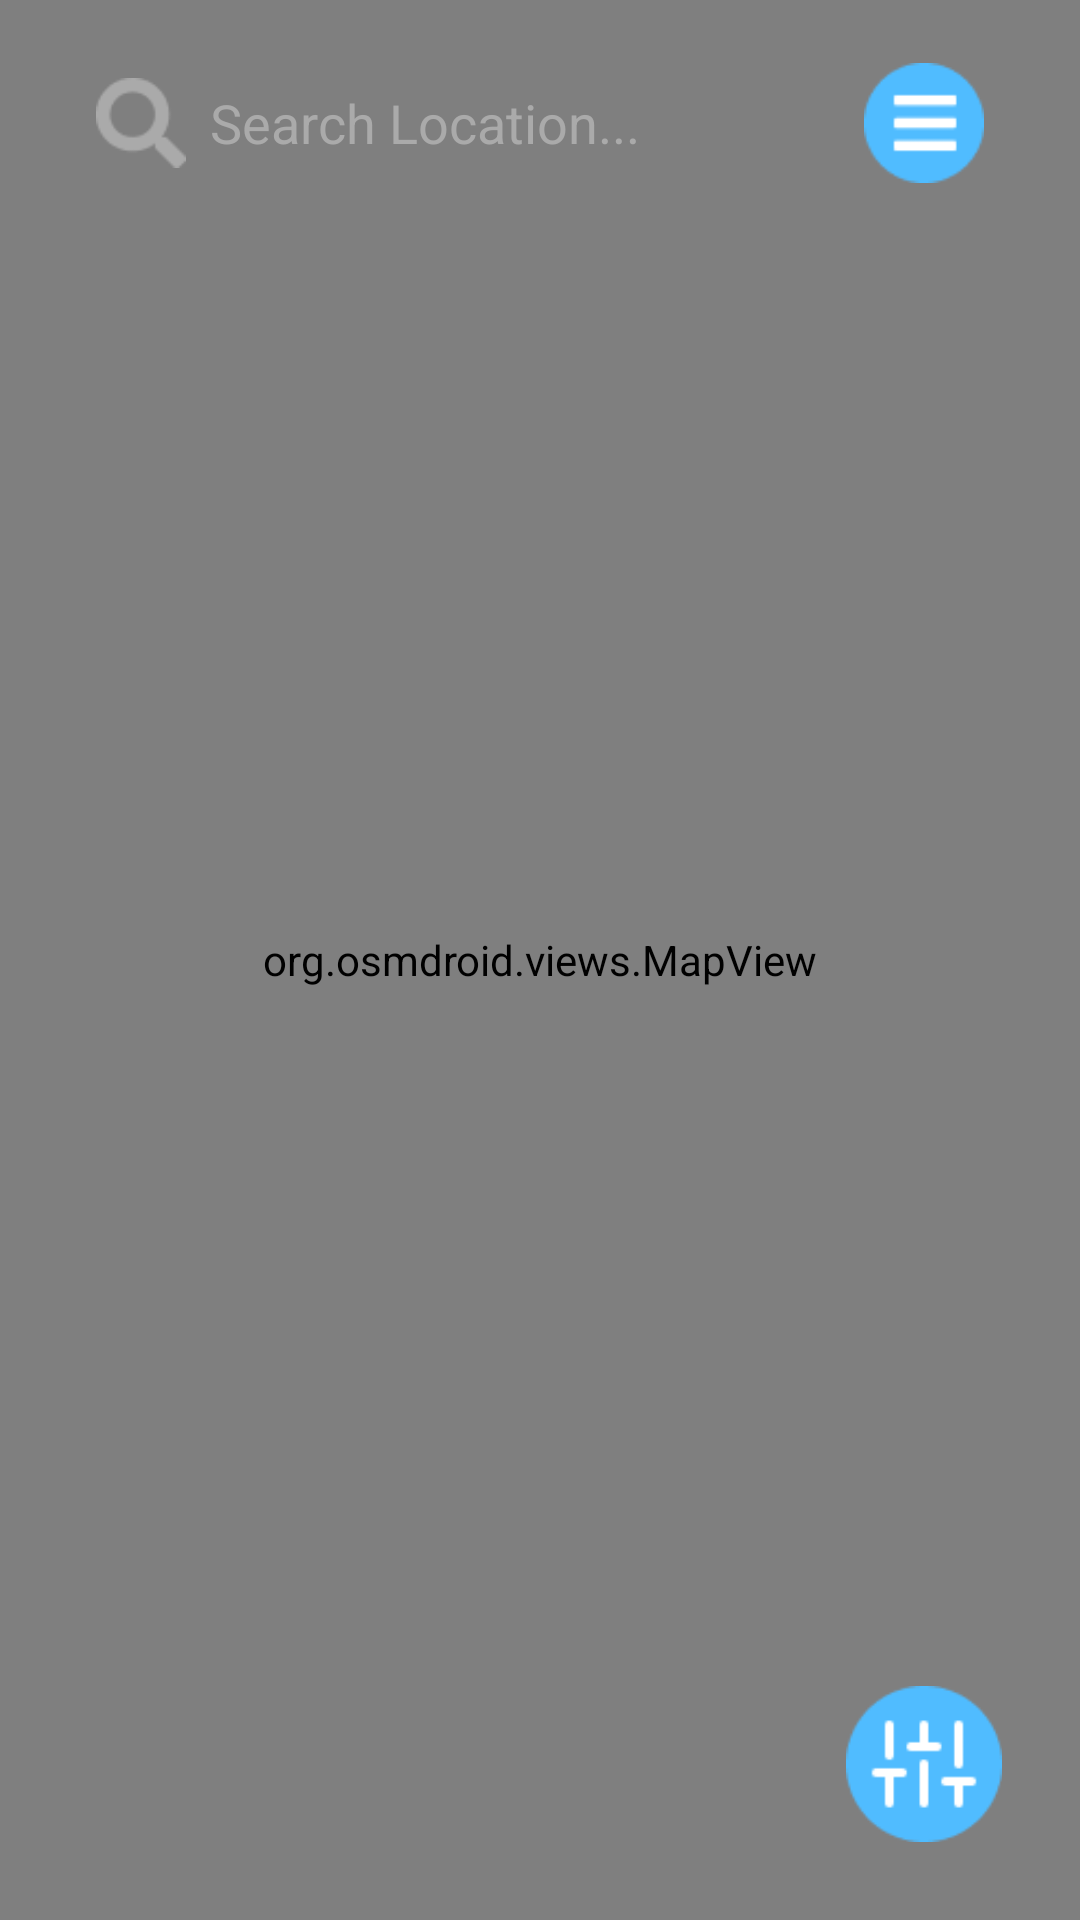

Reconstruct the res/layout file that produces this screen, plus the resources it refers to.
<!-- AndroidManifest.xml: application theme Theme.VirtualCollectiblesForTourist -->
<!-- res/layout/activity_main.xml -->
<?xml version="1.0" encoding="utf-8"?>
<RelativeLayout xmlns:android="http://schemas.android.com/apk/res/android"
    android:layout_width="match_parent"
    android:layout_height="match_parent">

    <org.osmdroid.views.MapView
        android:id="@+id/map"
        android:layout_width="match_parent"
        android:layout_height="match_parent" />

    <include
        android:id="@+id/search_bar"
        layout="@layout/search_bar"
        android:layout_width="match_parent"
        android:layout_height="wrap_content"
        android:layout_alignParentTop="true"
        android:layout_marginTop="16dp"
        android:layout_marginStart="16dp"
        android:layout_marginEnd="16dp" />

    <ImageView
        android:id="@+id/filter_button"
        android:layout_width="72dp"
        android:layout_height="72dp"
        android:src="@drawable/btn_filter"
        android:contentDescription="@string/filter_button"
        android:layout_alignParentBottom="true"
        android:layout_alignParentEnd="true"
        android:layout_margin="16dp"
        android:padding="10dp"
        android:elevation="8dp" />

</RelativeLayout>
<!-- res/layout/search_bar.xml (included above) -->
<?xml version="1.0" encoding="utf-8"?>
<RelativeLayout xmlns:android="http://schemas.android.com/apk/res/android"
    android:layout_width="match_parent"
    android:layout_height="56dp"
    android:layout_margin="16dp"
    android:background="@drawable/search_bar_bg"
    android:elevation="4dp"
    android:gravity="center_vertical"
    android:paddingStart="16dp"
    android:paddingEnd="16dp">

    
    <ImageView
        android:id="@+id/search_icon"
        android:layout_width="30dp"
        android:layout_height="30dp"
        android:layout_alignParentStart="true"
        android:layout_centerVertical="true"
        android:contentDescription="Search Icon"
        android:src="@drawable/ic_search" />

    
    <AutoCompleteTextView
        android:id="@+id/search_field"
        android:layout_width="0dp"
        android:layout_height="50dp"
        android:layout_centerVertical="true"
        android:layout_marginStart="8dp"
        android:layout_marginEnd="8dp"
        android:layout_toStartOf="@id/menu_icon"
        android:layout_toEndOf="@id/search_icon"
        android:background="@android:color/transparent"
        android:hint="Search Location..."
        android:imeOptions="actionSearch"
        android:inputType="text"
        android:textColor="@android:color/black"
        android:textColorHint="@android:color/darker_gray"
        android:cursorVisible="false" />

    
    <ImageView
        android:id="@+id/menu_icon"
        android:layout_width="40dp"
        android:layout_height="40dp"
        android:layout_alignParentEnd="true"
        android:layout_centerVertical="true"
        android:contentDescription="Menu Icon"
        android:src="@drawable/ic_menu" />

</RelativeLayout>
<!-- resources referenced by this layout -->
<resources>
  <!-- drawable btn_filter: png bitmap (drawable, 1378 bytes) -->
  <!-- drawable ic_menu: png bitmap (drawable, 966 bytes) -->
  <!-- drawable ic_search: png bitmap (drawable, 962 bytes) -->
  <string name="filter_button">Filter Button</string>
  <style name="Theme.VirtualCollectiblesForTourist" parent="Base.Theme.VirtualCollectiblesForTourist" />
  <style name="Base.Theme.VirtualCollectiblesForTourist" parent="Theme.Material3.DayNight.NoActionBar">
          
          
      </style>
</resources>
